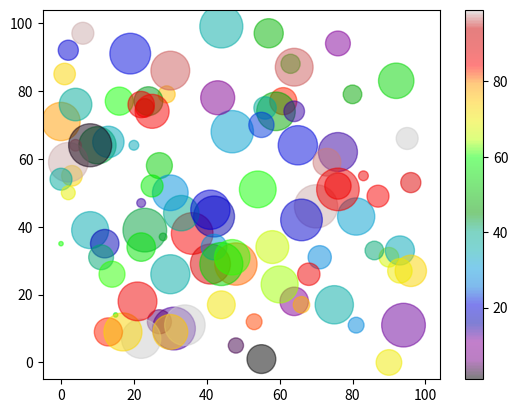

Write Python code to recreate this figure.
import matplotlib.pyplot as plt
import numpy as np
x = np.random.randint(100, size=(100))
y = np.random.randint(100, size=(100))
colors = np.random.randint(100, size=(100))
sizes = 10 * np.random.randint(100, size=(100))
plt.scatter(x, y, c=colors, s=sizes, alpha=0.5, cmap='nipy_spectral')
plt.colorbar()
plt.show()